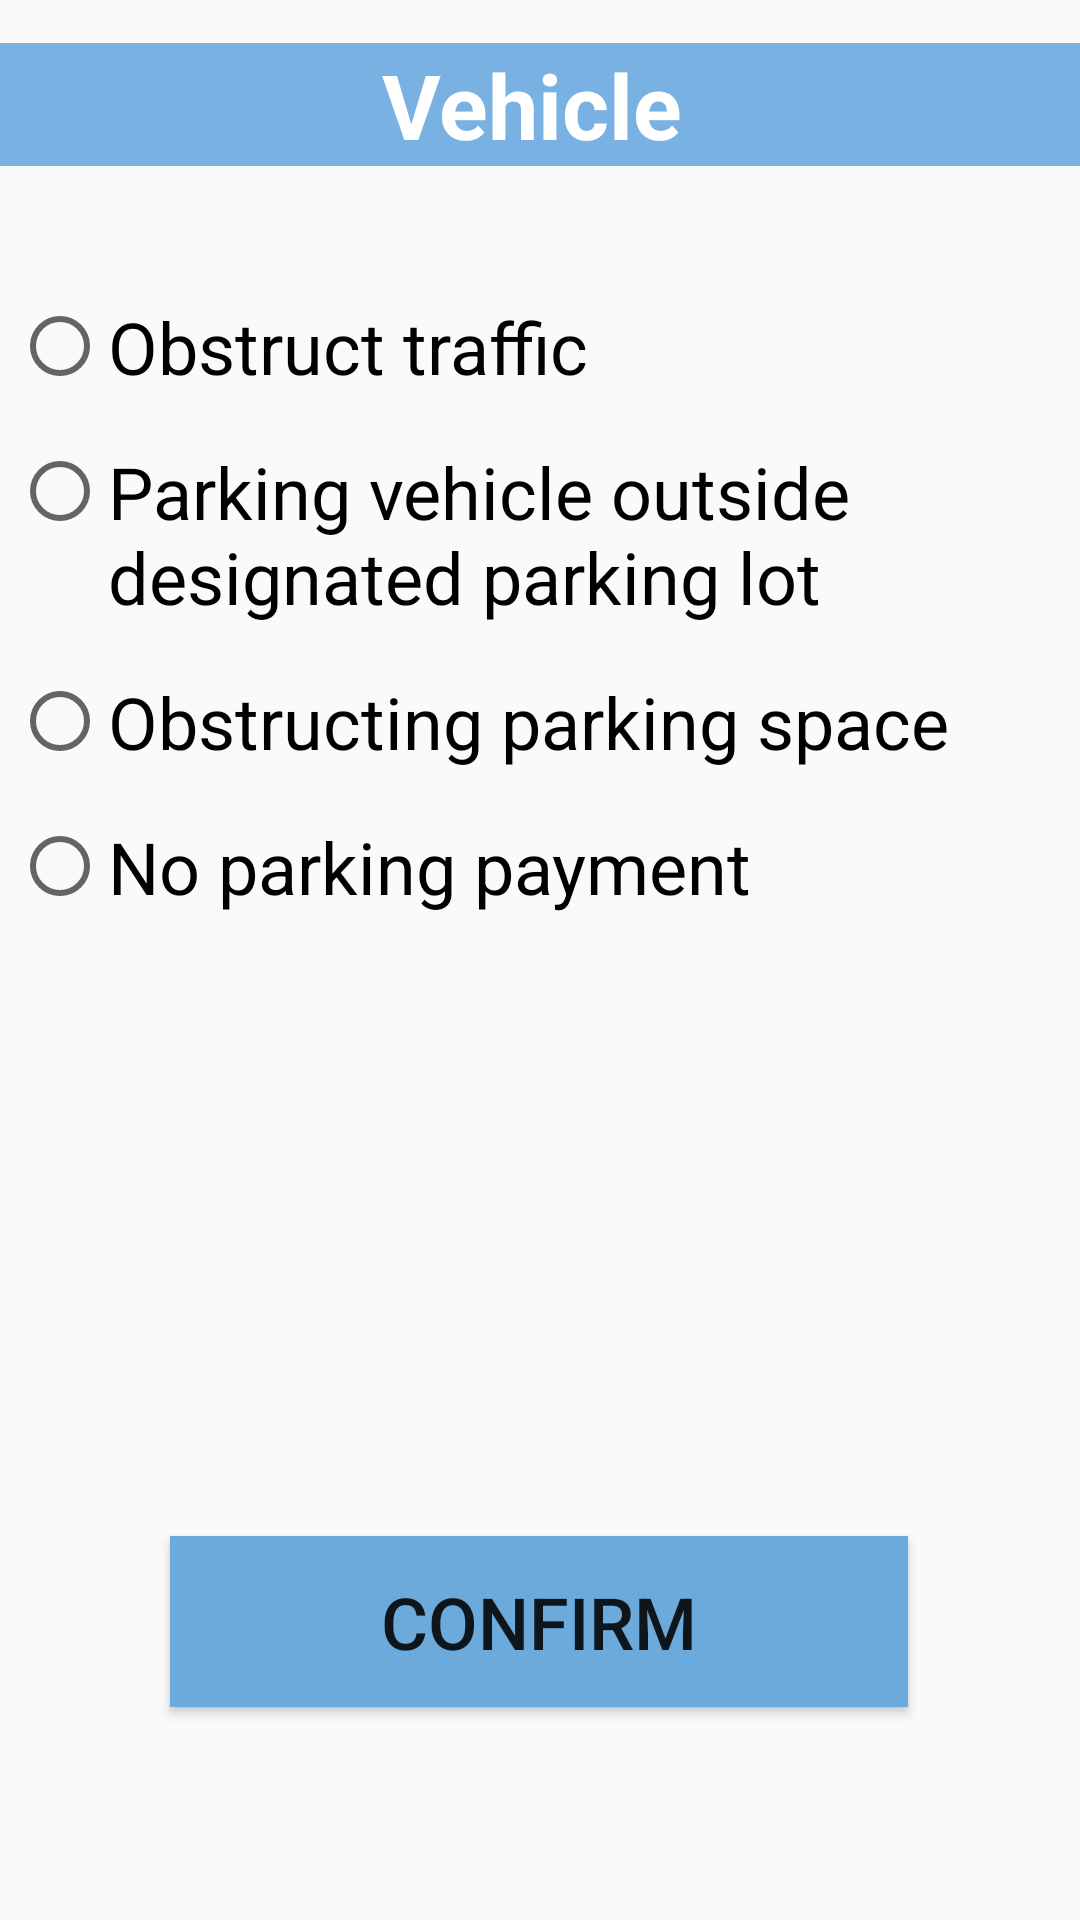

Reconstruct the res/layout file that produces this screen, plus the resources it refers to.
<!-- AndroidManifest.xml: application theme AppTheme -->
<!-- res/layout/officer_issue_summon.xml -->
<?xml version="1.0" encoding="utf-8"?>
<android.support.constraint.ConstraintLayout xmlns:android="http://schemas.android.com/apk/res/android"
    xmlns:app="http://schemas.android.com/apk/res-auto"
    xmlns:tools="http://schemas.android.com/tools"
    android:layout_width="match_parent"
    android:layout_height="match_parent"
    tools:context=".activity.IssueSummonActivity">

    <TextView
        android:id="@+id/tv_vehicleNum"
        android:layout_width="404dp"
        android:layout_height="41dp"
        android:layout_marginStart="8dp"
        android:layout_marginLeft="8dp"
        android:layout_marginTop="8dp"
        android:layout_marginEnd="8dp"
        android:layout_marginRight="8dp"
        android:layout_marginBottom="8dp"
        android:background="#78B1E2"
        android:gravity="center"
        android:text="Vehicle"
        android:textColor="#FFFFFF"
        android:textSize="30sp"
        android:textStyle="bold"
        app:layout_constraintBottom_toBottomOf="parent"
        app:layout_constraintEnd_toEndOf="parent"
        app:layout_constraintHorizontal_bias="0.555"
        app:layout_constraintStart_toStartOf="parent"
        app:layout_constraintTop_toTopOf="parent"
        app:layout_constraintVertical_bias="0.011" />

    <Button
        android:id="@+id/btnConfirm"
        android:layout_width="246dp"
        android:layout_height="57dp"
        android:layout_marginStart="8dp"
        android:layout_marginLeft="8dp"
        android:layout_marginTop="8dp"
        android:layout_marginEnd="8dp"
        android:layout_marginRight="8dp"
        android:layout_marginBottom="8dp"
        android:background="#6BAADA"
        android:text="Confirm"
        android:textSize="24sp"
        app:layout_constraintBottom_toBottomOf="parent"
        app:layout_constraintEnd_toEndOf="parent"
        app:layout_constraintHorizontal_bias="0.496"
        app:layout_constraintStart_toStartOf="parent"
        app:layout_constraintTop_toTopOf="parent"
        app:layout_constraintVertical_bias="0.889" />

    <RadioGroup
        android:layout_width="370dp"
        android:layout_height="314dp"
        android:layout_marginStart="8dp"
        android:layout_marginLeft="8dp"
        android:layout_marginTop="8dp"
        android:layout_marginEnd="8dp"
        android:layout_marginRight="8dp"
        android:layout_marginBottom="8dp"
        app:layout_constraintBottom_toBottomOf="parent"
        app:layout_constraintEnd_toEndOf="parent"
        app:layout_constraintHorizontal_bias="0.48"
        app:layout_constraintStart_toStartOf="parent"
        app:layout_constraintTop_toTopOf="parent"
        app:layout_constraintVertical_bias="0.269">

        <RadioButton
            android:id="@+id/rb1"
            android:layout_width="wrap_content"
            android:layout_height="wrap_content"
            android:layout_marginStart="8dp"
            android:layout_marginLeft="8dp"
            android:layout_marginTop="8dp"
            android:layout_marginEnd="8dp"
            android:layout_marginRight="8dp"
            android:layout_marginBottom="8dp"
            android:text="Obstruct traffic"
            android:textSize="24sp" />

        <RadioButton
            android:id="@+id/rb2"
            android:layout_width="wrap_content"
            android:layout_height="wrap_content"
            android:layout_marginStart="8dp"
            android:layout_marginLeft="8dp"
            android:layout_marginTop="8dp"
            android:layout_marginEnd="8dp"
            android:layout_marginRight="8dp"
            android:layout_marginBottom="8dp"
            android:gravity="top"
            android:text="Parking vehicle outside designated parking lot"
            android:textSize="24sp" />

        <RadioButton
            android:id="@+id/rb3"
            android:layout_width="wrap_content"
            android:layout_height="wrap_content"
            android:layout_marginStart="8dp"
            android:layout_marginLeft="8dp"
            android:layout_marginTop="8dp"
            android:layout_marginEnd="8dp"
            android:layout_marginRight="8dp"
            android:layout_marginBottom="8dp"
            android:text="Obstructing parking space"
            android:textSize="24sp" />

        <RadioButton
            android:id="@+id/rb4"
            android:layout_width="wrap_content"
            android:layout_height="wrap_content"
            android:layout_marginStart="8dp"
            android:layout_marginLeft="8dp"
            android:layout_marginTop="8dp"
            android:layout_marginEnd="8dp"
            android:layout_marginRight="8dp"
            android:layout_marginBottom="8dp"
            android:text="No parking payment"
            android:textSize="24sp" />
    </RadioGroup>

</android.support.constraint.ConstraintLayout>
<!-- resources referenced by this layout -->
<resources>
  <style name="AppTheme" parent="AppBaseTheme">
          
      </style>
  <style name="AppBaseTheme" parent="Theme.AppCompat.Light">
          
      </style>
</resources>
